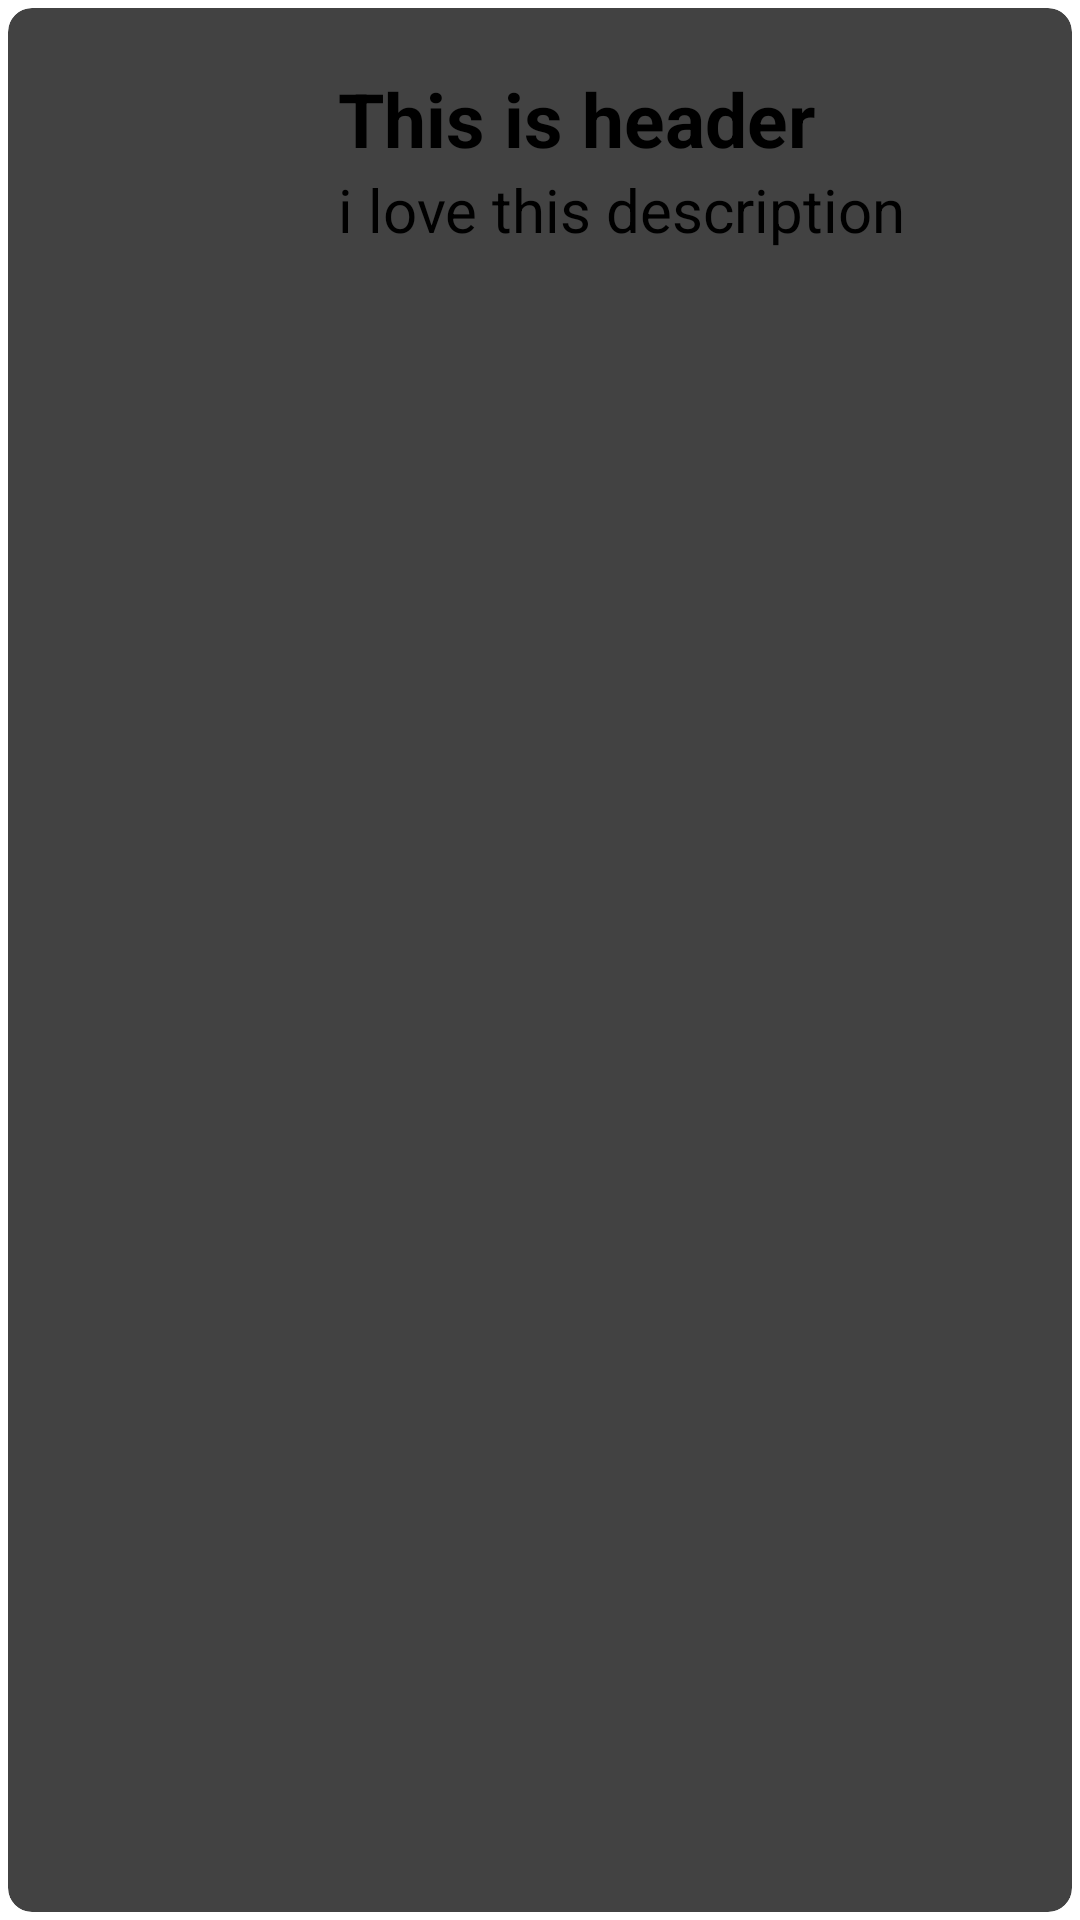

Here is an Android app screen rendered from its layout file. Give the layout XML and the strings, colors and styles it references.
<!-- AndroidManifest.xml: application theme Theme.RecycleView2 -->
<!-- res/layout/singlerowdata.xml -->
<?xml version="1.0" encoding="utf-8"?>
<androidx.cardview.widget.CardView xmlns:android="http://schemas.android.com/apk/res/android"
    android:layout_width="match_parent"
    android:layout_height="wrap_content"
    xmlns:app="http://schemas.android.com/apk/res-auto"
    app:cardCornerRadius="8dp"
    android:elevation="5dp"
    app:cardUseCompatPadding="true"
    >

    <RelativeLayout
        android:layout_width="match_parent"
        android:layout_height="match_parent"
        android:paddingTop="20dp"
        android:paddingBottom="10dp"

        >

        <ImageView
            android:layout_width="70dp"
            android:id="@+id/iV1"
            android:layout_height="70dp"
            android:src="@drawable/ic_launcher_background"
            android:layout_marginLeft="20dp"
            />

        <TextView
            android:layout_width="wrap_content"
            android:layout_height="wrap_content"
            android:layout_toRightOf="@+id/iV1"
            android:textSize="25sp"
            android:text="This is header"
            android:id="@+id/tV1"
            android:textStyle="bold"
            android:layout_marginLeft="20dp"

    />
        <TextView
            android:layout_width="wrap_content"
            android:layout_height="wrap_content"
            android:layout_toRightOf="@+id/iV1"
            android:textSize="20sp"
            android:layout_below="@+id/tV1"
            android:text="i love this description"
            android:id="@+id/tV2"
            android:layout_marginLeft="20dp"

            />

    </RelativeLayout>
</androidx.cardview.widget.CardView>
<!-- resources referenced by this layout -->
<resources>
  <style name="Theme.RecycleView2" parent="Theme.MaterialComponents.DayNight.DarkActionBar">
          
          <item name="colorPrimary">@color/green</item>
          <item name="colorPrimaryVariant">@color/purple_700</item>
          <item name="colorOnPrimary">@color/black</item>
          
          <item name="colorSecondary">@color/teal_200</item>
          <item name="colorSecondaryVariant">@color/teal_200</item>
          <item name="colorOnSecondary">@color/black</item>
          
          <item name="android:statusBarColor" tools:targetApi="l">?attr/colorPrimaryVariant</item>
          
      </style>
  <!-- not gathered from this repository: default colours our renderer supplied (Android Studio template values) -->
  <color name="purple_700">#FF3700B3</color>
  <color name="teal_200">#FF03DAC5</color>
  <color name="black">#FF000000</color>
</resources>
